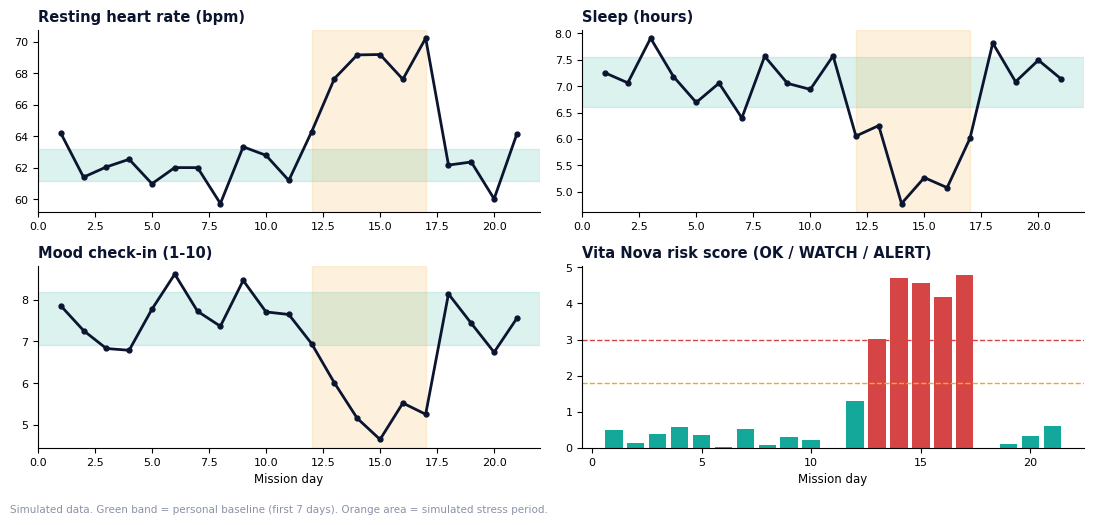

Reproduce this figure in Python.
"""
Vita Nova - small demo of the personal-baseline health check idea.
IMPORTANT: all data here is SIMULATED (made up by us). No real astronaut or patient data is used.

Idea: learn what is "normal" for ONE astronaut in the first week, then flag days
that drift away from that personal baseline in a bad direction.
"""
import numpy as np
import pandas as pd
import matplotlib
matplotlib.use("Agg")
import matplotlib.pyplot as plt

np.random.seed(7)
DAYS = 21

# ---- 1. make simulated daily data -------------------------------------------
day = np.arange(1, DAYS + 1)
rest_hr  = np.random.normal(62, 1.3, DAYS)    # resting heart rate (bpm)
sleep_h  = np.random.normal(7.2, 0.35, DAYS)  # sleep (hours)
mood     = np.random.normal(7.6, 0.45, DAYS)  # daily self check-in mood (1-10)
exercise = np.random.normal(120, 8, DAYS)     # exercise minutes

# we deliberately add a "stress period" on days 12-17 so we can test the detector
for i, d in enumerate(range(12, 18)):
    strength = min(1.0, (i + 1) / 3)          # builds up over 3 days
    rest_hr[d - 1]  += 7.5 * strength
    sleep_h[d - 1]  -= 1.7 * strength
    mood[d - 1]     -= 2.3 * strength
    exercise[d - 1] -= 35 * strength

df = pd.DataFrame({"day": day, "rest_hr": rest_hr, "sleep_h": sleep_h,
                   "mood": mood, "exercise": exercise})

# ---- 2. personal baseline from the first 7 days ------------------------------
base = df.iloc[:7]
bad_direction = {"rest_hr": +1, "sleep_h": -1, "mood": -1, "exercise": -1}  # +1 = higher is worse
for col, sign in bad_direction.items():
    z = (df[col] - base[col].mean()) / base[col].std()
    df["z_" + col] = z * sign          # positive number = moving in the bad direction

# ---- 3. simple risk score and status -----------------------------------------
zcols = ["z_" + c for c in bad_direction]
df["risk"] = df[zcols].clip(lower=0).mean(axis=1)
def status(r):
    if r >= 3.0: return "ALERT"
    if r >= 1.8: return "WATCH"
    return "OK"
df["status"] = df["risk"].apply(status)

print(df[["day", "rest_hr", "sleep_h", "mood", "exercise", "risk", "status"]].round(2).to_string(index=False))
df.round(3).to_csv("simulated_results.csv", index=False)

# ---- 4. chart -----------------------------------------------------------------
NAVY, TEAL, AMBER, RED, GREY = "#0B1530", "#14A89A", "#F5A623", "#D64545", "#8A93A6"
plt.rcParams.update({"font.family": "DejaVu Sans", "axes.spines.top": False, "axes.spines.right": False})
fig, ax = plt.subplots(2, 2, figsize=(11, 5.2), dpi=200)
panels = [(ax[0, 0], "rest_hr", "Resting heart rate (bpm)"),
          (ax[0, 1], "sleep_h", "Sleep (hours)"),
          (ax[1, 0], "mood", "Mood check-in (1-10)")]
for a, col, title in panels:
    a.plot(df.day, df[col], color=NAVY, lw=2, marker="o", ms=3.5)
    a.axhspan(base[col].mean() - base[col].std(), base[col].mean() + base[col].std(), color=TEAL, alpha=0.15)
    a.axvspan(12, 17, color=AMBER, alpha=0.15)
    a.set_title(title, fontsize=10.5, loc="left", color=NAVY, fontweight="bold")
    a.tick_params(labelsize=8)
a = ax[1, 1]
colors = [RED if s == "ALERT" else AMBER if s == "WATCH" else TEAL for s in df.status]
a.bar(df.day, df.risk, color=colors)
a.axhline(1.8, color=AMBER, ls="--", lw=1); a.axhline(3.0, color=RED, ls="--", lw=1)
a.set_title("Vita Nova risk score (OK / WATCH / ALERT)", fontsize=10.5, loc="left", color=NAVY, fontweight="bold")
a.tick_params(labelsize=8)
for x in ax[1]: x.set_xlabel("Mission day", fontsize=8.5)
fig.text(0.01, 0.005, "Simulated data. Green band = personal baseline (first 7 days). Orange area = simulated stress period.",
         fontsize=7.5, color=GREY)
plt.tight_layout(rect=(0, 0.03, 1, 1))
plt.savefig("demo_chart.png")
print("saved chart")
